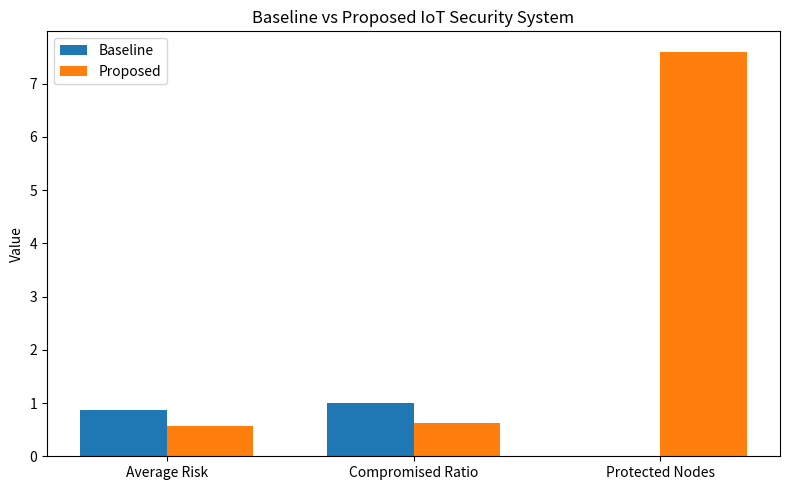

Reproduce this figure in Python. (Note: this script raises an exception after producing the figure.)
import matplotlib.pyplot as plt

baseline = {
    "Average Risk": 0.872,
    "Compromised Ratio": 1.000,
    "Protected Nodes": 0
}

proposed = {
    "Average Risk": 0.574,
    "Compromised Ratio": 0.624,
    "Protected Nodes": 7.6
}

metrics = list(baseline.keys())

baseline_values = list(baseline.values())
proposed_values = list(proposed.values())

x = range(len(metrics))
width = 0.35

plt.figure(figsize=(8,5))

plt.bar(
    [i - width/2 for i in x],
    baseline_values,
    width,
    label="Baseline"
)

plt.bar(
    [i + width/2 for i in x],
    proposed_values,
    width,
    label="Proposed"
)

plt.xticks(x, metrics)
plt.ylabel("Value")
plt.title("Baseline vs Proposed IoT Security System")
plt.legend()

plt.tight_layout()
plt.savefig("results/baseline_vs_proposed.png", dpi=300)
plt.show()

print("Saved: results/baseline_vs_proposed.png")
